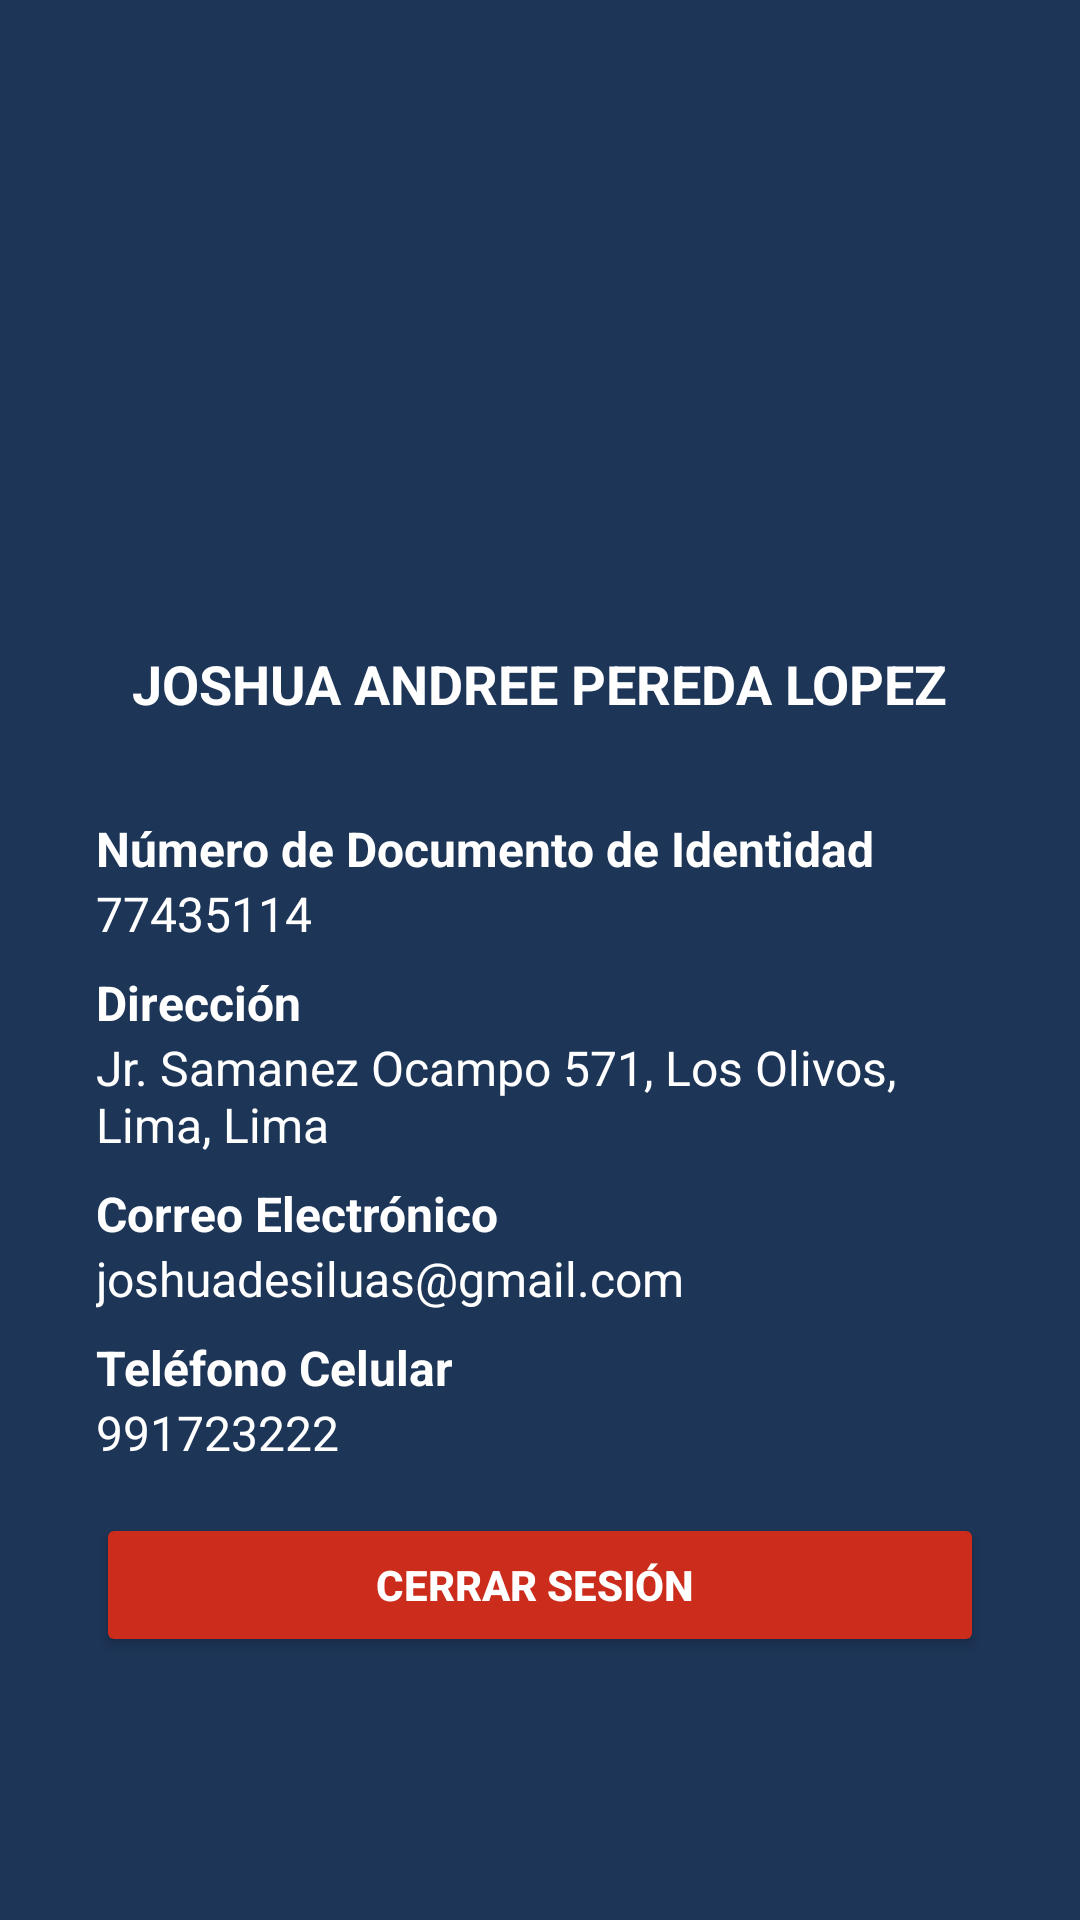

Here is an Android app screen rendered from its layout file. Give the layout XML and the strings, colors and styles it references.
<!-- AndroidManifest.xml: application theme Theme.AppSihuas -->
<!-- res/layout/fragment_configuracion.xml -->
<FrameLayout xmlns:android="http://schemas.android.com/apk/res/android"
    xmlns:app="http://schemas.android.com/apk/res-auto"
    xmlns:tools="http://schemas.android.com/tools"
    android:layout_width="match_parent"
    android:layout_height="match_parent"
    android:background="@color/fondo"
    tools:context=".ConfiguracionFragment">

    
    <ScrollView
        android:layout_width="wrap_content"
        android:layout_height="wrap_content"
        android:layout_gravity="center">

        <LinearLayout
            android:layout_width="match_parent"
            android:layout_height="wrap_content"
            android:orientation="vertical"
            android:padding="16dp">

            
            <LinearLayout
                android:layout_width="match_parent"
                android:layout_height="wrap_content"
                android:gravity="center"
                android:orientation="vertical"
                android:padding="16dp">

                <ImageView
                    android:layout_width="120dp"
                    android:layout_height="120dp"
                    android:src="@drawable/personicono"
                    android:contentDescription="Profile Avatar" />

                <TextView
                    android:layout_width="wrap_content"
                    android:layout_height="wrap_content"
                    android:layout_marginTop="8dp"
                    android:text="JOSHUA ANDREE PEREDA LOPEZ"
                    android:textColor="@color/white"
                    android:textStyle="bold"
                    android:textSize="18sp" />
            </LinearLayout>

            
            <LinearLayout
                android:layout_width="match_parent"
                android:layout_height="wrap_content"
                android:orientation="vertical"
                android:textColor="@color/white"
                android:padding="16dp">

                
                <TextView
                    android:layout_width="wrap_content"
                    android:layout_height="wrap_content"
                    android:text="Número de Documento de Identidad"
                    android:textColor="@color/white"
                    android:textStyle="bold"
                    android:textSize="16sp"/>

                <TextView
                    android:layout_width="wrap_content"
                    android:layout_height="wrap_content"
                    android:text="77435114"
                    android:textSize="16sp"
                    android:textColor="@color/white"
                    android:layout_marginBottom="8dp" />

                
                <TextView
                    android:layout_width="wrap_content"
                    android:layout_height="wrap_content"
                    android:text="Dirección"
                    android:textColor="@color/white"
                    android:textSize="16sp"
                    android:textStyle="bold" />

                <TextView
                    android:layout_width="wrap_content"
                    android:layout_height="wrap_content"
                    android:text="Jr. Samanez Ocampo 571, Los Olivos, Lima, Lima"
                    android:textColor="@color/white"
                    android:textSize="16sp"
                    android:layout_marginBottom="8dp" />

                
                <TextView
                    android:layout_width="wrap_content"
                    android:layout_height="wrap_content"
                    android:text="Correo Electrónico"
                    android:textColor="@color/white"
                    android:textSize="16sp"
                    android:textStyle="bold" />

                <TextView
                    android:layout_width="wrap_content"
                    android:layout_height="wrap_content"
                    android:textSize="16sp"
                    android:text="joshuadesiluas@gmail.com"
                    android:textColor="@color/white"
                    android:layout_marginBottom="8dp" />

                
                <TextView
                    android:layout_width="wrap_content"
                    android:layout_height="wrap_content"
                    android:text="Teléfono Celular"
                    android:textColor="@color/white"
                    android:textSize="16sp"
                    android:textStyle="bold" />

                <TextView
                    android:layout_width="wrap_content"
                    android:layout_height="wrap_content"
                    android:text="991723222"
                    android:textSize="16sp"
                    android:textColor="@color/white"
                    android:layout_marginBottom="16dp" />

                
                <Button
                    android:layout_width="match_parent"
                    android:layout_height="wrap_content"
                    android:backgroundTint="#CB2C1C"
                    android:text="Cerrar Sesión "
                    android:textColor="@color/white"
                    android:textStyle="bold" />
            </LinearLayout>
        </LinearLayout>
    </ScrollView>
</FrameLayout>
<!-- resources referenced by this layout -->
<resources>
  <color name="fondo">#1d3557</color>
  <color name="white">#FFFFFFFF</color>
  <style name="Theme.AppSihuas" parent="Base.Theme.AppSihuas" />
  <style name="Base.Theme.AppSihuas" parent="Theme.Material3.DayNight.NoActionBar">
          
          
      </style>
</resources>
